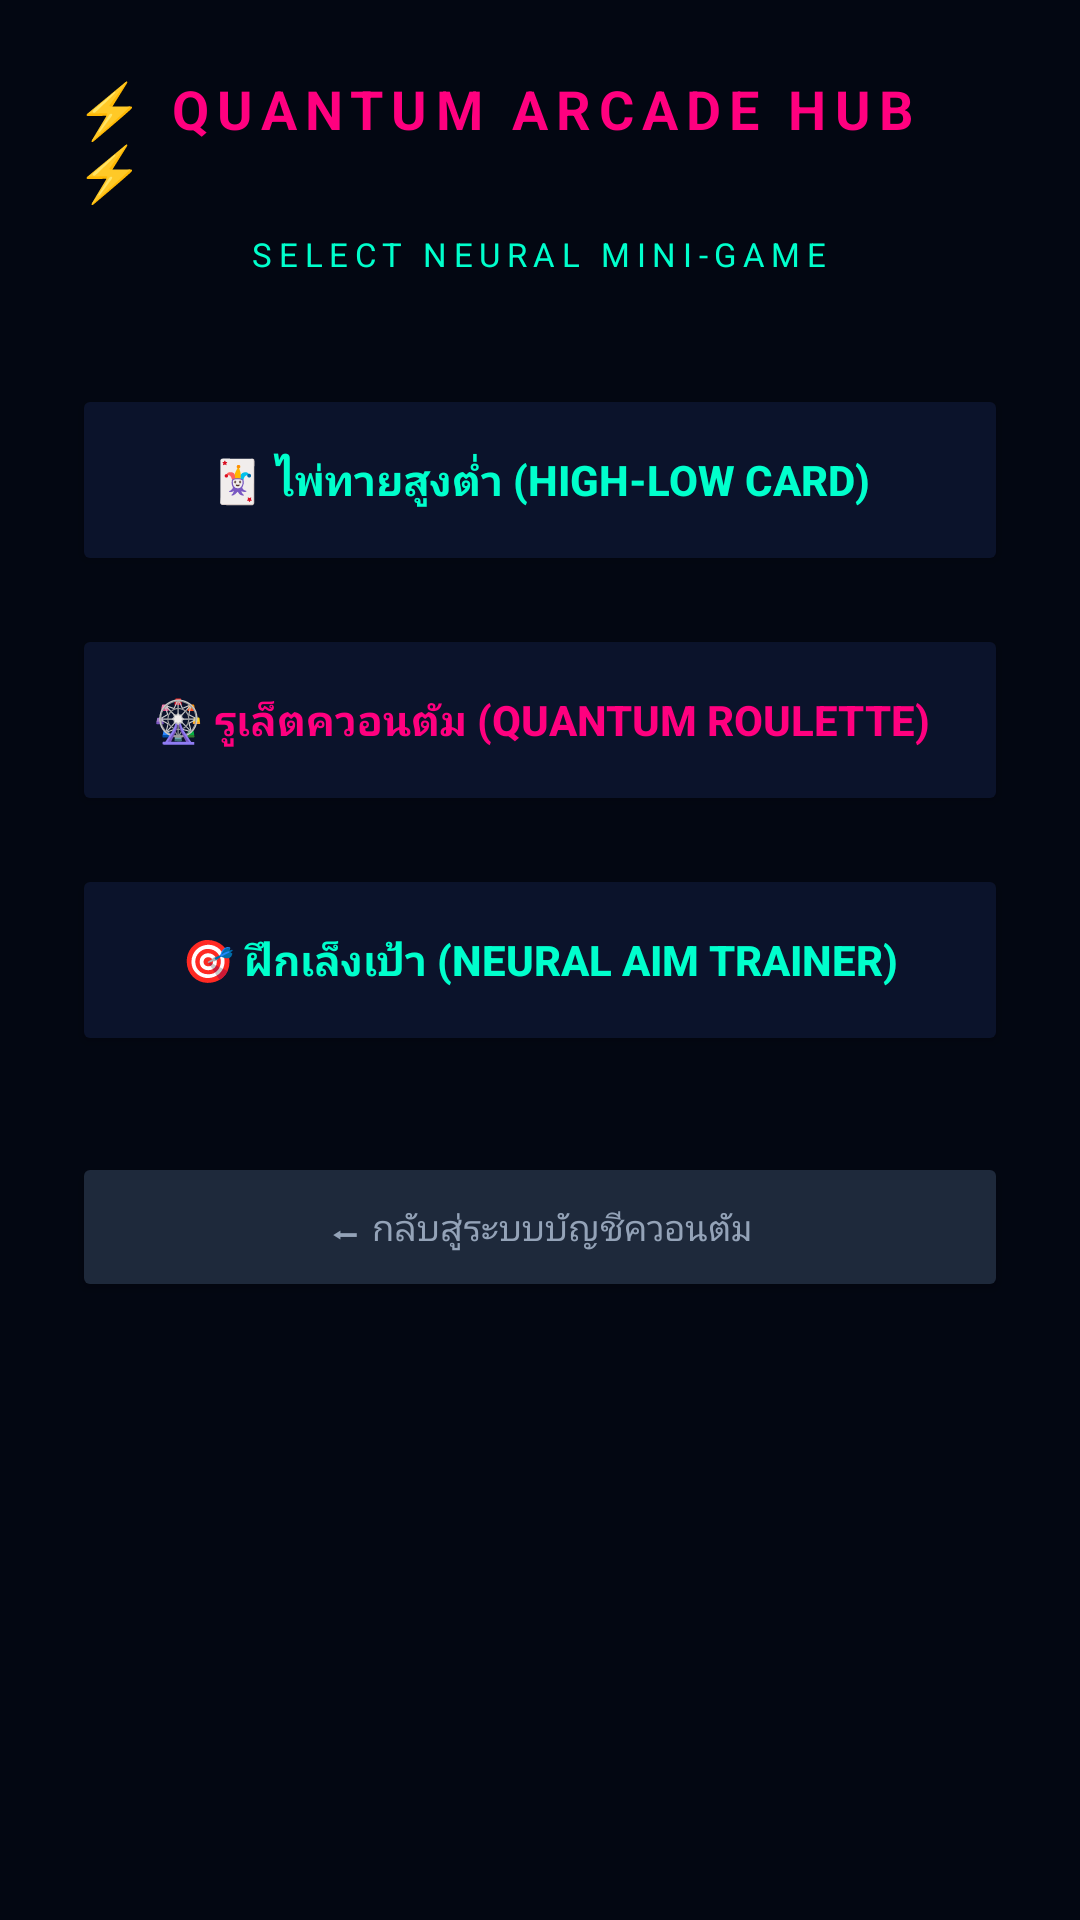

Layout XML and referenced resources for this Android screen:
<!-- AndroidManifest.xml: application theme Theme.ExpenseNote08 -->
<!-- res/layout/activity_arcade_hub.xml -->
<?xml version="1.0" encoding="utf-8"?>
<LinearLayout xmlns:android="http://schemas.android.com/apk/res/android"
    android:layout_width="match_parent"
    android:layout_height="match_parent"
    android:background="#030712"
    android:orientation="vertical"
    android:gravity="center_horizontal"
    android:padding="24dp">

    <TextView
        android:layout_width="wrap_content"
        android:layout_height="wrap_content"
        android:text="⚡ QUANTUM ARCADE HUB ⚡"
        android:textColor="#FF007F"
        android:textSize="18sp"
        android:textStyle="bold"
        android:letterSpacing="0.15"
        android:layout_marginBottom="8dp" />

    <TextView
        android:layout_width="wrap_content"
        android:layout_height="wrap_content"
        android:text="SELECT NEURAL MINI-GAME"
        android:textColor="#00FFCC"
        android:textSize="11sp"
        android:letterSpacing="0.2"
        android:layout_marginBottom="36dp" />

    
    <Button
        android:id="@+id/btnGameCard"
        android:layout_width="match_parent"
        android:layout_height="64dp"
        android:text="🃏 ไพ่ทายสูงต่ำ (High-Low Card)"
        android:textSize="14sp"
        android:textStyle="bold"
        android:backgroundTint="#0B132B"
        android:textColor="#00FFCC"
        android:layout_marginBottom="16dp" />

    
    <Button
        android:id="@+id/btnGameWheel"
        android:layout_width="match_parent"
        android:layout_height="64dp"
        android:text="🎡 รูเล็ตควอนตัม (Quantum Roulette)"
        android:textSize="14sp"
        android:textStyle="bold"
        android:backgroundTint="#0B132B"
        android:textColor="#FF007F"
        android:layout_marginBottom="16dp" />

    
    <Button
        android:id="@+id/btnGameAim"
        android:layout_width="match_parent"
        android:layout_height="64dp"
        android:text="🎯 ฝึกเล็งเป้า (Neural Aim Trainer)"
        android:textSize="14sp"
        android:textStyle="bold"
        android:backgroundTint="#0B132B"
        android:textColor="#00FFCC"
        android:layout_marginBottom="32dp" />

    
    <Button
        android:id="@+id/btnBackToMain"
        android:layout_width="match_parent"
        android:layout_height="50dp"
        android:text="⬅ กลับสู่ระบบบัญชีควอนตัม"
        android:textSize="12sp"
        android:backgroundTint="#1E293B"
        android:textColor="#94A3B8" />

</LinearLayout>
<!-- resources referenced by this layout -->
<resources>
  <style name="Theme.ExpenseNote08" parent="Base.Theme.ExpenseNote08" />
  <style name="Base.Theme.ExpenseNote08" parent="Theme.Material3.DayNight.NoActionBar">
          
          
      </style>
</resources>
